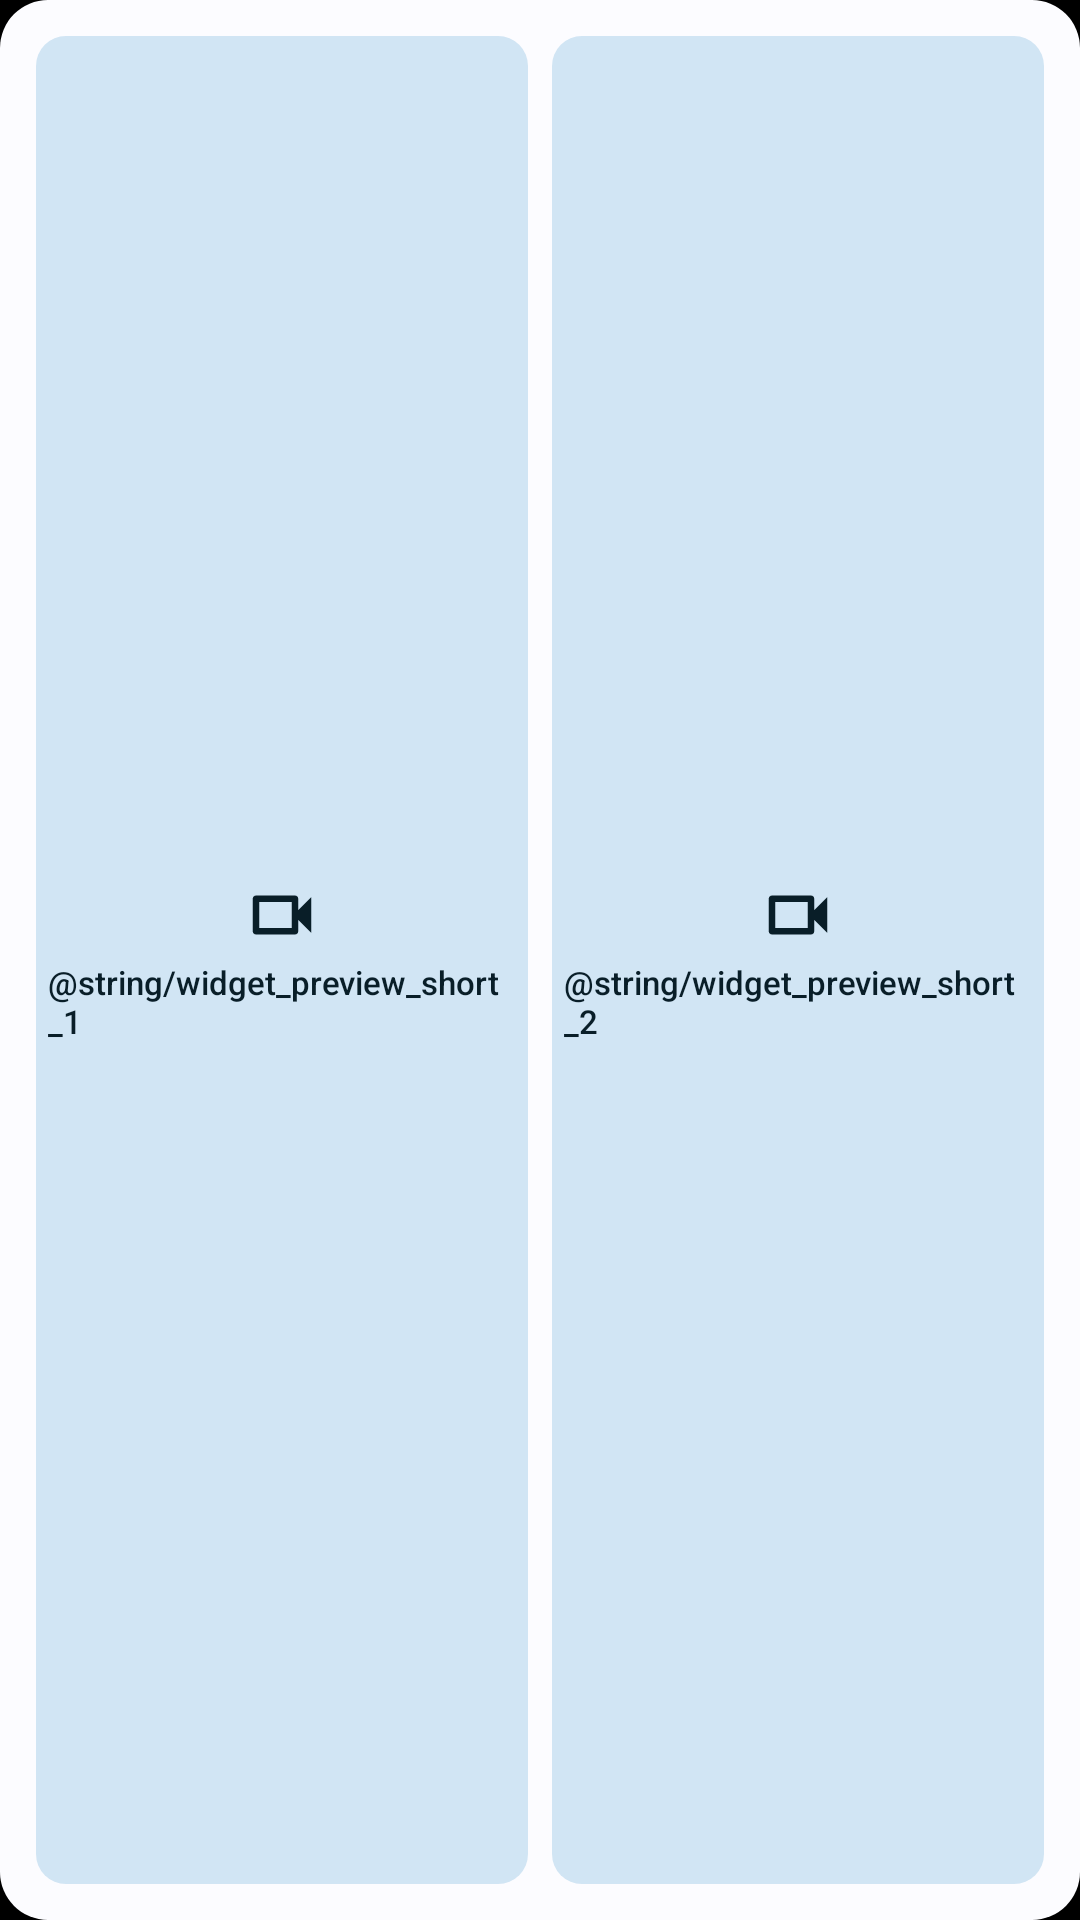

Reconstruct the res/layout file that produces this screen, plus the resources it refers to.
<!-- AndroidManifest.xml: application theme Theme.Freegate -->
<!-- res/layout/widget_camera_shortcuts_preview.xml -->
<?xml version="1.0" encoding="utf-8"?>
<FrameLayout xmlns:android="http://schemas.android.com/apk/res/android"
    android:layout_width="match_parent"
    android:layout_height="match_parent"
    android:background="@drawable/widget_background"
    android:padding="8dp">

    <LinearLayout
        android:layout_width="match_parent"
        android:layout_height="match_parent"
        android:orientation="horizontal">

        <LinearLayout
            android:layout_width="0dp"
            android:layout_height="match_parent"
            android:layout_weight="1"
            android:layout_margin="4dp"
            android:background="@drawable/widget_chip_background"
            android:gravity="center"
            android:orientation="vertical"
            android:padding="4dp">

            <ImageView
                android:layout_width="26dp"
                android:layout_height="26dp"
                android:contentDescription="@null"
                android:src="@drawable/widget_ic_camera"
                android:tint="@color/widget_on_secondary_container" />

            <TextView
                android:layout_width="wrap_content"
                android:layout_height="wrap_content"
                android:layout_marginTop="2dp"
                android:text="@string/widget_preview_short_1"
                android:textColor="@color/widget_on_secondary_container"
                android:fontFamily="sans-serif-medium"
                android:textSize="11sp" />
        </LinearLayout>

        <LinearLayout
            android:layout_width="0dp"
            android:layout_height="match_parent"
            android:layout_weight="1"
            android:layout_margin="4dp"
            android:background="@drawable/widget_chip_background"
            android:gravity="center"
            android:orientation="vertical"
            android:padding="4dp">

            <ImageView
                android:layout_width="26dp"
                android:layout_height="26dp"
                android:contentDescription="@null"
                android:src="@drawable/widget_ic_camera"
                android:tint="@color/widget_on_secondary_container" />

            <TextView
                android:layout_width="wrap_content"
                android:layout_height="wrap_content"
                android:layout_marginTop="2dp"
                android:text="@string/widget_preview_short_2"
                android:textColor="@color/widget_on_secondary_container"
                android:fontFamily="sans-serif-medium"
                android:textSize="11sp" />
        </LinearLayout>
    </LinearLayout>
</FrameLayout>
<!-- resources referenced by this layout -->
<resources>
  <color name="widget_on_secondary_container">#FFFFFFFF</color>
  <!-- drawable widget_background (drawable) -->
  <?xml version="1.0" encoding="utf-8"?>
  <shape xmlns:android="http://schemas.android.com/apk/res/android" android:shape="rectangle">
      <solid android:color="@color/widget_surface" />
      <corners android:radius="@dimen/widget_radius" />
  </shape>
  <!-- drawable widget_chip_background (drawable) -->
  <?xml version="1.0" encoding="utf-8"?>
  <shape xmlns:android="http://schemas.android.com/apk/res/android" android:shape="rectangle">
      <solid android:color="@color/widget_secondary_container" />
      <corners android:radius="@dimen/widget_inner_radius" />
  </shape>
  <!-- drawable widget_ic_camera (drawable) -->
  <vector xmlns:android="http://schemas.android.com/apk/res/android"
      android:width="24dp" android:height="24dp"
      android:viewportWidth="24" android:viewportHeight="24">
      <path android:fillColor="@color/widget_on_surface_variant"
          android:pathData="M17,10.5V7c0,-0.55 -0.45,-1 -1,-1H4c-0.55,0 -1,0.45 -1,1v10c0,0.55 0.45,1 1,1h12c0.55,0 1,-0.45 1,-1v-3.5l4,4v-11l-4,4zM15,16H5V8h10v8z"/>
  </vector>
  <style name="Theme.Freegate" parent="Theme.Material3.DayNight">
          
          <item name="colorPrimary">@color/accent_orange</item>
          <item name="colorOnPrimary">@color/accent_orange_on</item>
          <item name="colorPrimaryContainer">@color/accent_orange_container</item>
          <item name="colorOnPrimaryContainer">@color/accent_orange_container_on</item>
  
          
          <item name="colorSecondary">@color/accent_orange_container</item>
          <item name="colorOnSecondary">@color/accent_orange_container_on</item>
          <item name="colorSecondaryContainer">@color/accent_orange_container</item>
          <item name="colorOnSecondaryContainer">@color/accent_orange_container_on</item>
  
          
          <item name="android:colorBackground">@color/background</item>
          <item name="colorSurface">@color/surface</item>
          <item name="colorSurfaceVariant">@color/surface_variant</item>
  
          
          <item name="colorOnSurface">@color/text_primary</item>
          <item name="colorOnSurfaceVariant">@color/text_secondary</item>
          <item name="android:textColorSecondary">@color/text_secondary</item>
  
          
          <item name="colorOutline">@color/divider</item>
          <item name="colorOutlineVariant">@color/divider_subtle</item>
  
          
          <item name="switchStyle">@style/Widget.Freegate.SwitchCompat</item>
  
          <item name="android:statusBarColor">@android:color/transparent</item>
          <item name="android:windowLightStatusBar">false</item>
          <item name="android:navigationBarColor">@android:color/transparent</item>
      </style>
  <color name="widget_surface">#E61C1B1F</color>
  <dimen name="widget_radius">16dp</dimen>
  <color name="widget_secondary_container">#33FFFFFF</color>
  <dimen name="widget_inner_radius">10dp</dimen>
  <color name="widget_on_surface_variant">#B3FFFFFF</color>
  <color name="accent_orange">#FF6F00</color>
  <color name="accent_orange_on">#000000</color>
  <color name="accent_orange_container">#FF8F00</color>
  <color name="accent_orange_container_on">#000000</color>
  <color name="background">#000000</color>
  <color name="surface">#000000</color>
  <color name="surface_variant">#000000</color>
  <color name="text_primary">#E0E0E0</color>
  <color name="text_secondary">#888888</color>
  <color name="divider">#3A3A3A</color>
  <color name="divider_subtle">#1F1F1F</color>
  <style name="Widget.Freegate.SwitchCompat" parent="Widget.AppCompat.CompoundButton.Switch">
          <item name="thumbTint">@color/switch_thumb_tint</item>
          <item name="trackTint">@color/switch_track_tint</item>
      </style>
</resources>
